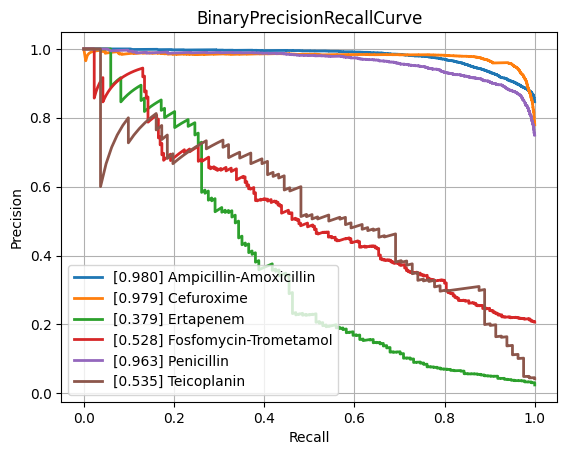

The table this chart was drawn from, first rows:
class, PrecisionRecallAUC, FrequencyPositiveClass, n_positives, n_negatives
Amikacin, 0.8663, 0.1695, 1114, 5459
Amoxicillin-Clavulanic acid, 0.8616, 0.3997, 4126, 6196
Ampicillin, 0.9457, 0.6402, 9984, 5611
Ampicillin-Amoxicillin, 0.9802, 0.8467, 5693, 1031
Cefazolin, 0.9074, 0.4297, 959, 1273
Cefepime, 0.8754, 0.3038, 3558, 8153
Cefpodoxime, 0.8334, 0.3578, 503, 903
Ceftazidime, 0.8139, 0.2689, 4488, 12201
Ceftriaxone, 0.7877, 0.2619, 3700, 10426
Cefuroxime, 0.9791, 0.7798, 6594, 1862
Ciprofloxacin, 0.808, 0.2927, 6857, 16572
Clindamycin, 0.8958, 0.4955, 5540, 5640
Colistin, 0.9621, 0.1769, 784, 3649
Cotrimoxazole, 0.806, 0.3189, 8157, 17420
Ertapenem, 0.3793, 0.02413, 134, 5419
Erythromycin, 0.8909, 0.5456, 5574, 4643
Fosfomycin, 0.7295, 0.2103, 1823, 6844
Fosfomycin-Trometamol, 0.5276, 0.2065, 260, 999
Fusidic acid, 0.775, 0.3069, 863, 1949
Gentamicin, 0.9508, 0.4516, 9407, 11425
Imipenem, 0.9465, 0.3298, 7863, 15976
Levofloxacin, 0.9068, 0.3665, 3336, 5767
Meropenem, 0.7424, 0.1262, 2349, 16264
Mupirocin, 0.9262, 0.09675, 131, 1223
Nitrofurantoin, 0.6561, 0.1175, 414, 3109
Norfloxacin, 0.5511, 0.1573, 273, 1463
Oxacillin, 0.888, 0.4021, 2697, 4010
Penicillin, 0.9629, 0.7499, 2938, 980
Piperacillin-Tazobactam, 0.8076, 0.3132, 6347, 13919
Rifampicin, 0.5454, 0.03651, 268, 7073
Teicoplanin, 0.5351, 0.04201, 81, 1847
Tetracycline, 0.7321, 0.2364, 1691, 5462
Tobramycin, 0.87, 0.2276, 1292, 4384
Vancomycin, 0.7583, 0.04567, 589, 12307
micro, 0.8892, 0.3326, , 
macro, 0.806, NaN, , 
